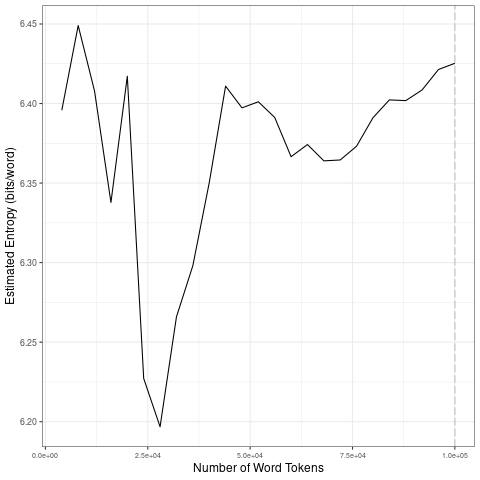

The data file committed next to this chart (first rows):
file, entropy.Corpus.Size, entropy.Entropy, sd.Corpus.Size, sd.SD
data/2021_by_es/2021-05-03_tokens_1-gram…, 4000, 6.396, 20000, 0.04071
data/2021_by_es/2021-05-03_tokens_1-gram…, 8000, 6.449, 40000, 0.05995
data/2021_by_es/2021-05-03_tokens_1-gram…, 12000, 6.408, 60000, 0.01662
data/2021_by_es/2021-05-03_tokens_1-gram…, 16000, 6.338, 80000, 0.01097
data/2021_by_es/2021-05-03_tokens_1-gram…, 20000, 6.417, 1e+05, 0.0109
data/2021_by_es/2021-05-03_tokens_1-gram…, 24000, 6.227, 20000, 0.04071
data/2021_by_es/2021-05-03_tokens_1-gram…, 28000, 6.197, 40000, 0.05995
data/2021_by_es/2021-05-03_tokens_1-gram…, 32000, 6.266, 60000, 0.01662
data/2021_by_es/2021-05-03_tokens_1-gram…, 36000, 6.298, 80000, 0.01097
data/2021_by_es/2021-05-03_tokens_1-gram…, 40000, 6.35, 1e+05, 0.0109
data/2021_by_es/2021-05-03_tokens_1-gram…, 44000, 6.411, 20000, 0.04071
data/2021_by_es/2021-05-03_tokens_1-gram…, 48000, 6.397, 40000, 0.05995
data/2021_by_es/2021-05-03_tokens_1-gram…, 52000, 6.401, 60000, 0.01662
data/2021_by_es/2021-05-03_tokens_1-gram…, 56000, 6.391, 80000, 0.01097
data/2021_by_es/2021-05-03_tokens_1-gram…, 60000, 6.367, 1e+05, 0.0109
data/2021_by_es/2021-05-03_tokens_1-gram…, 64000, 6.374, 20000, 0.04071
data/2021_by_es/2021-05-03_tokens_1-gram…, 68000, 6.364, 40000, 0.05995
data/2021_by_es/2021-05-03_tokens_1-gram…, 72000, 6.365, 60000, 0.01662
data/2021_by_es/2021-05-03_tokens_1-gram…, 76000, 6.373, 80000, 0.01097
data/2021_by_es/2021-05-03_tokens_1-gram…, 80000, 6.391, 1e+05, 0.0109
data/2021_by_es/2021-05-03_tokens_1-gram…, 84000, 6.402, 20000, 0.04071
data/2021_by_es/2021-05-03_tokens_1-gram…, 88000, 6.402, 40000, 0.05995
data/2021_by_es/2021-05-03_tokens_1-gram…, 92000, 6.409, 60000, 0.01662
data/2021_by_es/2021-05-03_tokens_1-gram…, 96000, 6.421, 80000, 0.01097
data/2021_by_es/2021-05-03_tokens_1-gram…, 1e+05, 6.425, 1e+05, 0.0109
